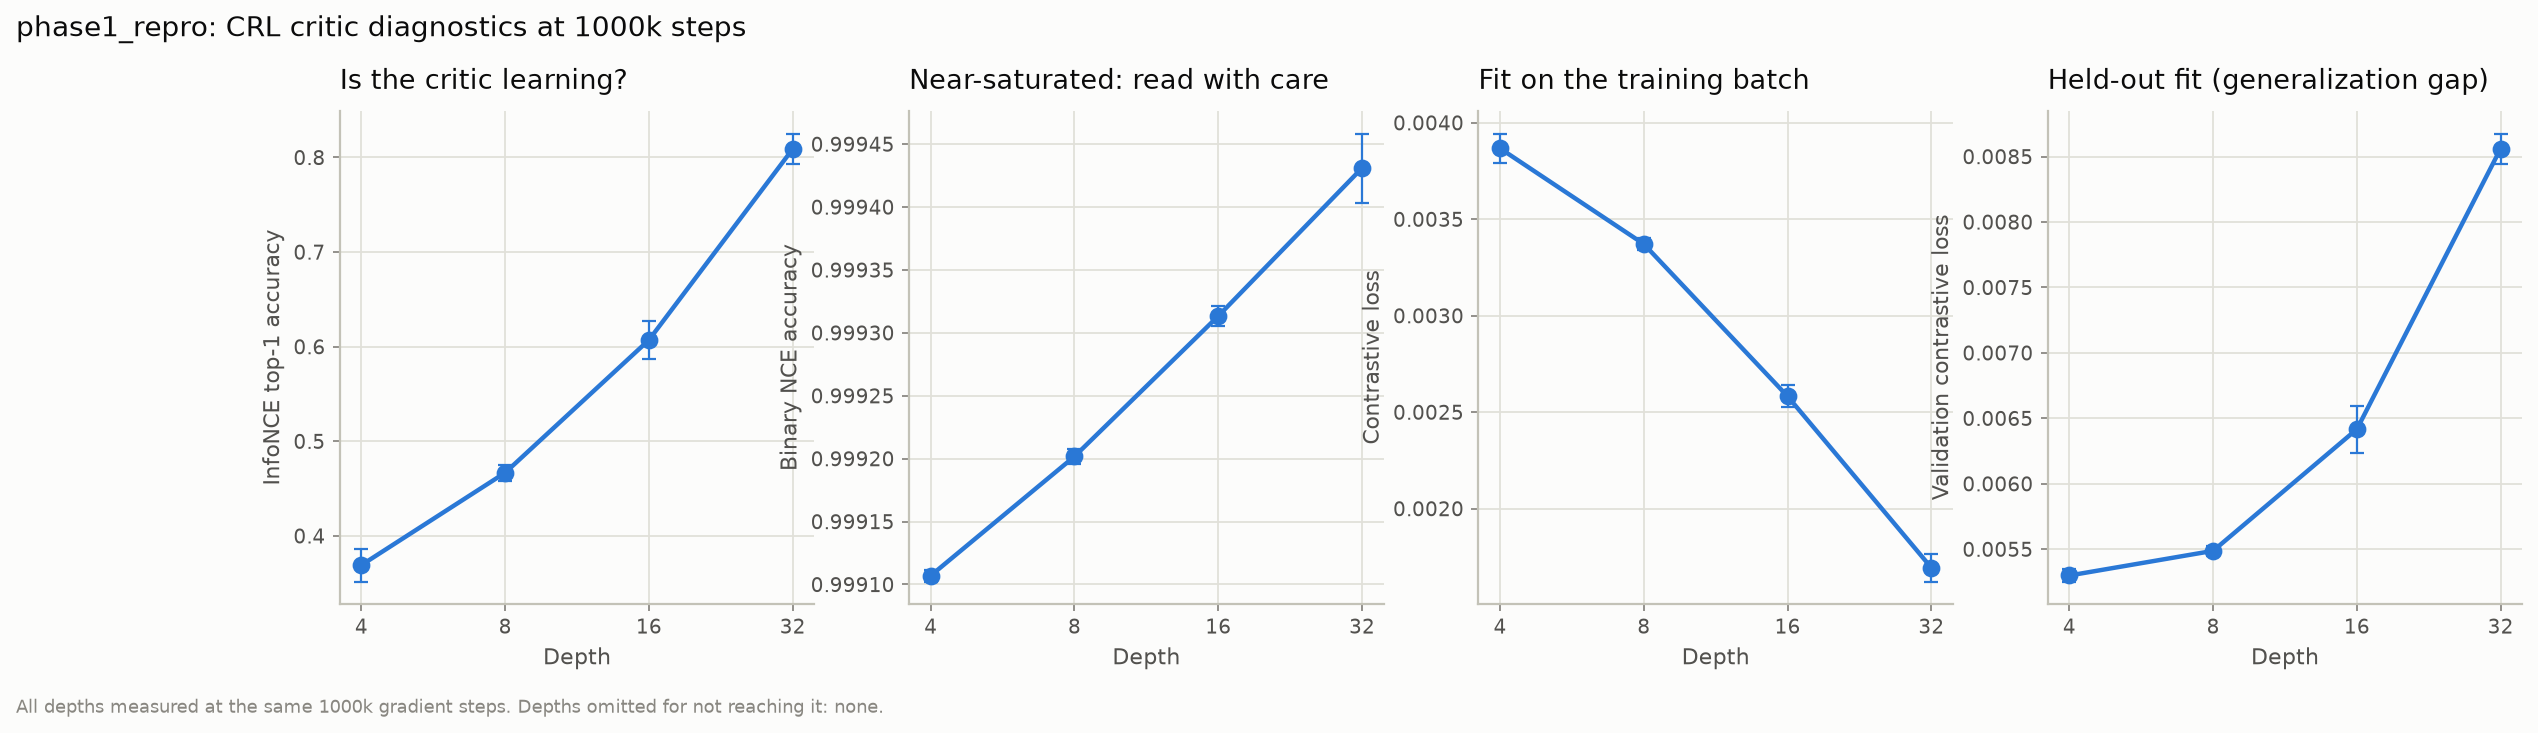

The table this chart was drawn from, first rows:
metric, depth, n_seeds, mean_at_1000000, std
train/critic/categorical_accuracy, 4, 3, 0.3691, 0.01738
train/critic/categorical_accuracy, 8, 3, 0.4668, 0.0084
train/critic/categorical_accuracy, 16, 3, 0.6071, 0.02032
train/critic/categorical_accuracy, 32, 3, 0.8089, 0.01635
train/critic/binary_accuracy, 4, 3, 0.9991, 0.0
train/critic/binary_accuracy, 8, 3, 0.9992, 1e-05
train/critic/binary_accuracy, 16, 3, 0.9993, 1e-05
train/critic/binary_accuracy, 32, 3, 0.9994, 3e-05
train/critic/contrastive_loss, 4, 3, 0.00387, 8e-05
train/critic/contrastive_loss, 8, 3, 0.00337, 3e-05
train/critic/contrastive_loss, 16, 3, 0.00258, 6e-05
train/critic/contrastive_loss, 32, 3, 0.00169, 7e-05
val/critic/contrastive_loss, 4, 3, 0.0053, 5e-05
val/critic/contrastive_loss, 8, 3, 0.00549, 4e-05
val/critic/contrastive_loss, 16, 3, 0.00642, 0.00018
val/critic/contrastive_loss, 32, 3, 0.00856, 0.00011
